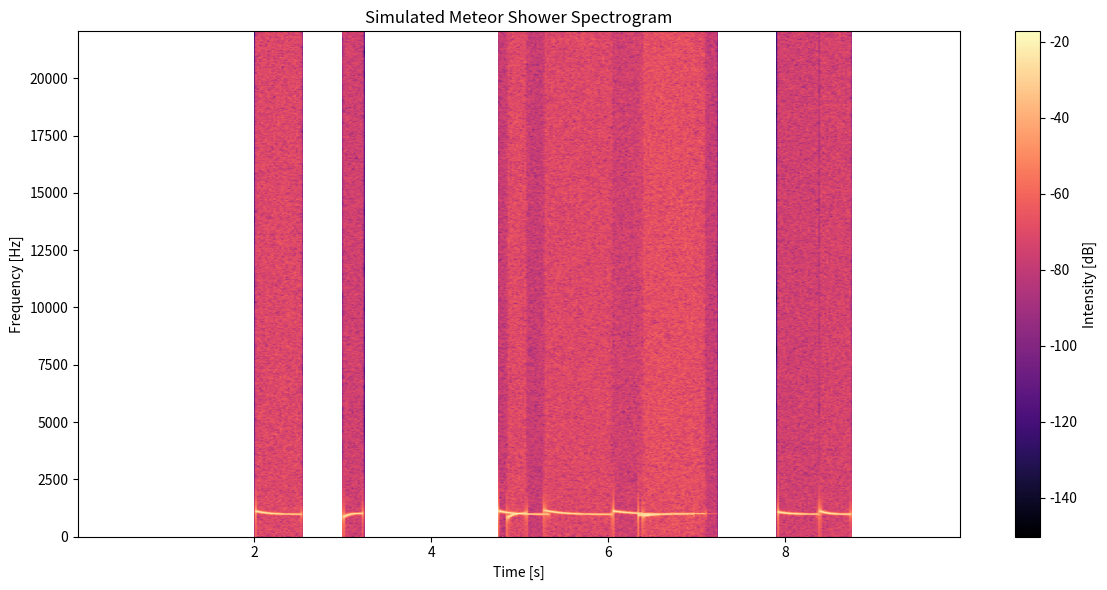

Python code for this plot:
#!/usr/bin/env python3
import numpy as np
import matplotlib.pyplot as plt
import argparse

def generate_single_ping(duration, sample_rate, center_freq, doppler_shift,
                         amplitude_decay, noise_level, start_time, total_duration):
    """
    Generate a single meteor ping event placed at a given start time
    """
    n_total = int(sample_rate * total_duration)
    signal = np.zeros(n_total)

    t = np.linspace(0, duration, int(sample_rate * duration))

    # Exponential amplitude decay (simulating trail dissipation)
    amplitude = np.exp(-t / amplitude_decay)

    # Time-varying Doppler shift (simulating trail evolution)
    doppler = doppler_shift * np.exp(-t / (duration * 0.5))

    # Generate the ping
    ping = amplitude * np.sin(2 * np.pi * (center_freq + doppler) * t)

    # Add noise
    ping += noise_level * np.random.randn(len(ping))

    # Normalize
    ping = 0.9 * ping / np.max(np.abs(ping))

    # Insert ping into overall signal
    start_idx = int(start_time * sample_rate)
    end_idx = min(start_idx + len(ping), n_total)
    signal[start_idx:end_idx] = ping[:end_idx - start_idx]

    return signal

def main():
    parser = argparse.ArgumentParser(description='Meteor Shower Simulator (Spectrogram output)')
    parser.add_argument('--duration', type=float, default=10.0, help='Total simulation duration in seconds')
    parser.add_argument('--output', type=str, default='meteor_shower.png', help='Output spectrogram filename')
    parser.add_argument('--freq', type=float, default=1000, help='Center frequency in Hz')
    parser.add_argument('--doppler', type=float, default=200, help='Maximum Doppler shift in Hz')
    parser.add_argument('--events', type=int, default=10, help='Number of meteor pings to simulate')
    
    args = parser.parse_args()
    sr = 44100
    total_signal = np.zeros(int(sr * args.duration))

    rng = np.random.default_rng()

    for _ in range(args.events):
        # Randomize each event
        ping_dur = rng.uniform(0.2, 1.0)                # seconds
        start_time = rng.uniform(0, args.duration - ping_dur)
        doppler = rng.uniform(-args.doppler, args.doppler)
        decay = rng.uniform(0.1, 0.8)                   # exponential decay constant
        noise_level = rng.uniform(0.02, 0.1)

        # Add ping to signal
        total_signal += generate_single_ping(
            duration=ping_dur,
            sample_rate=sr,
            center_freq=args.freq,
            doppler_shift=doppler,
            amplitude_decay=decay,
            noise_level=noise_level,
            start_time=start_time,
            total_duration=args.duration
        )

    # Plot spectrogram
    plt.figure(figsize=(12, 6))
    plt.specgram(total_signal, NFFT=2048, Fs=sr, noverlap=1024, cmap='magma')
    plt.title("Simulated Meteor Shower Spectrogram")
    plt.xlabel("Time [s]")
    plt.ylabel("Frequency [Hz]")
    plt.colorbar(label="Intensity [dB]")
    plt.tight_layout()
    plt.savefig(args.output, dpi=150)
    plt.close()

    print(f"Generated meteor shower spectrogram: {args.output}")

if __name__ == "__main__":
    main()
